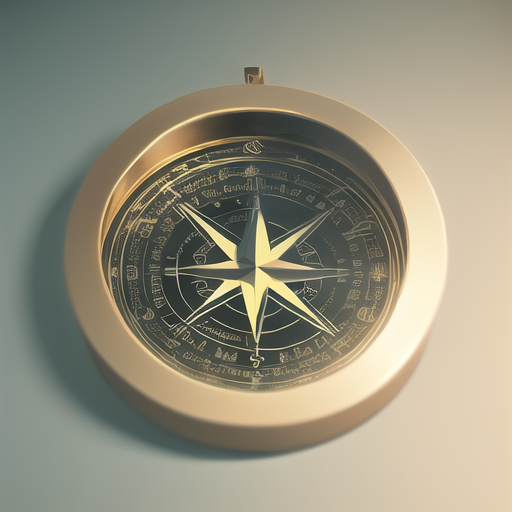
Generation parameters embedded in this image by AUTOMATIC1111 Stable Diffusion web UI or a fork of it (Forge, ...) (PNG 'parameters' text chunk):
a compass,simple,no_humans,game icon,cartoon style,
Steps: 20, Sampler: DPM++ 2M Karras, CFG scale: 7, Seed: 2481777851, Size: 512x512, Model hash: c112297163, Model: gameIconInstitute_v30, VAE hash: 735e4c3a44, VAE: animevae.pt, Clip skip: 2, Version: v1.6.0